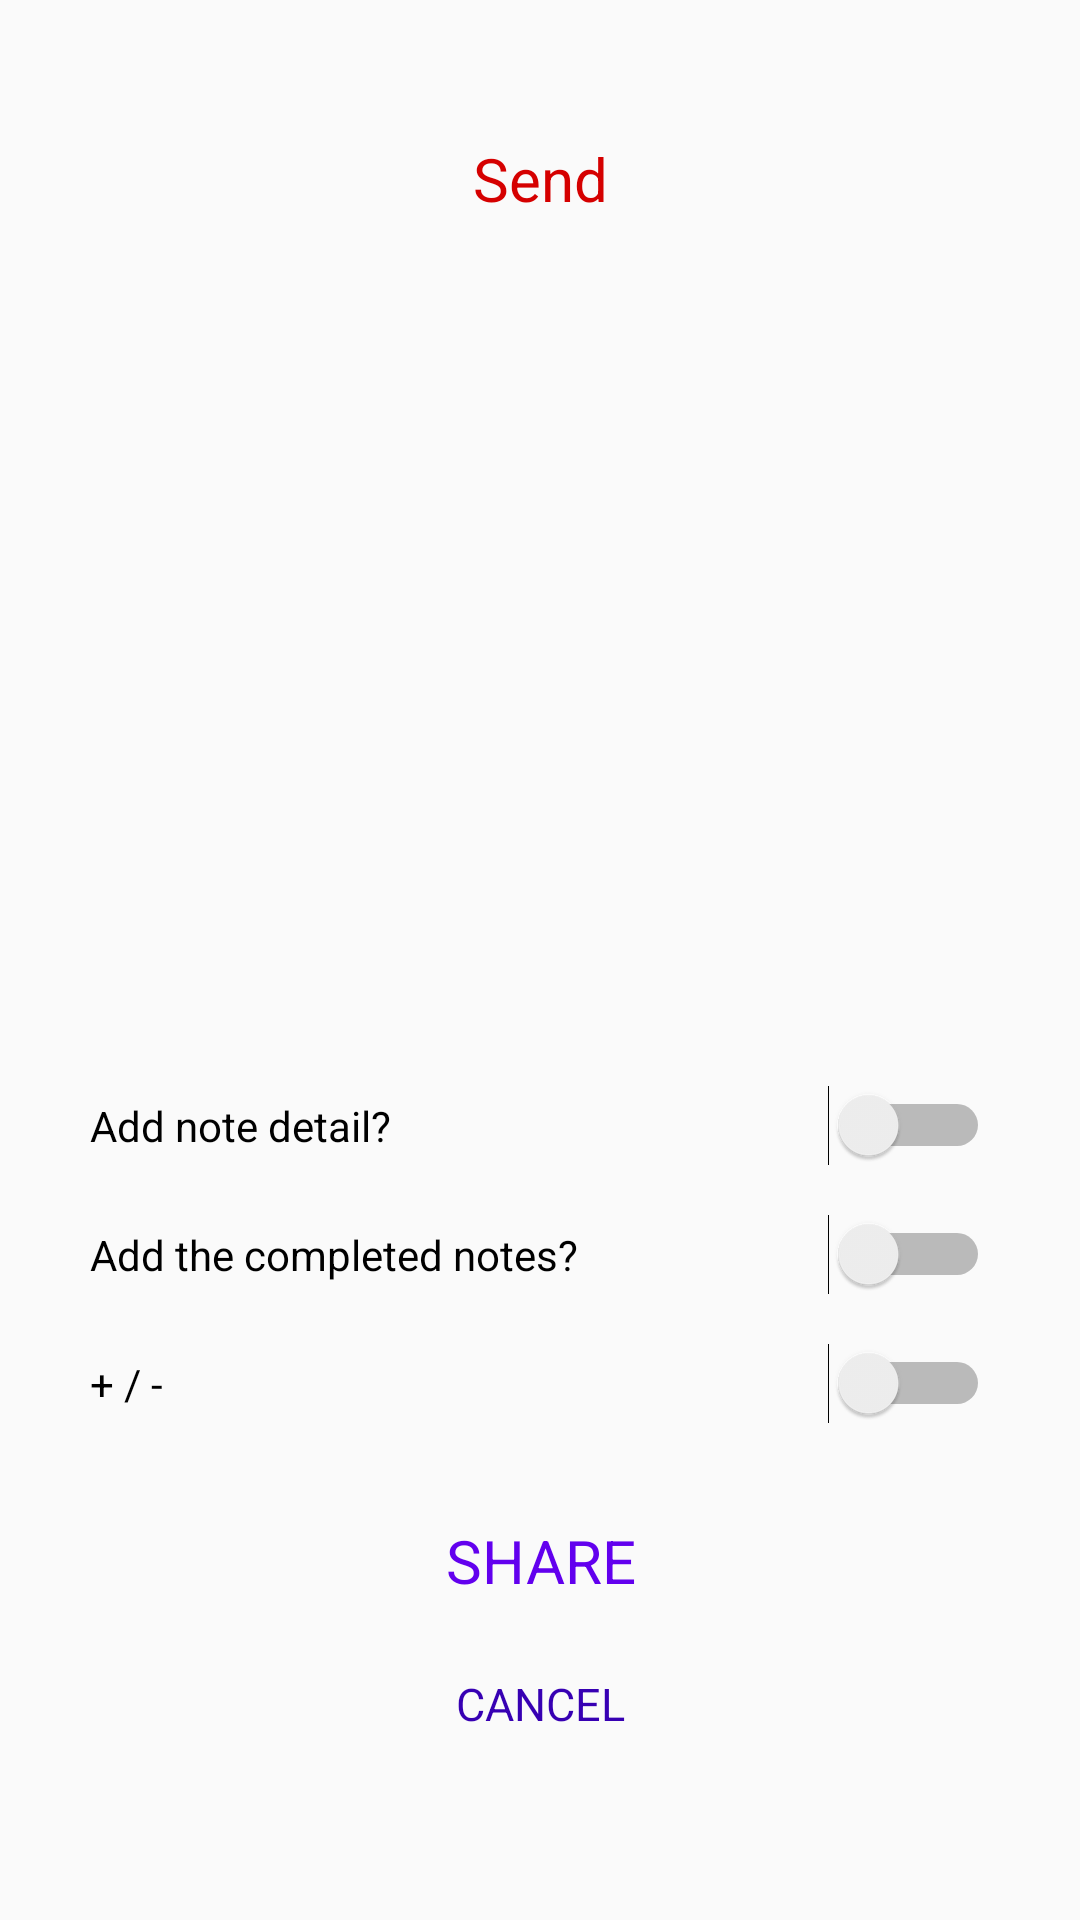

This screen was rendered from an Android layout file. Write that file and the resources it references.
<!-- AndroidManifest.xml: application theme AppTheme -->
<!-- res/layout/activity_paylas_secim.xml -->
<?xml version="1.0" encoding="utf-8"?>
<androidx.constraintlayout.widget.ConstraintLayout xmlns:android="http://schemas.android.com/apk/res/android"
    xmlns:app="http://schemas.android.com/apk/res-auto"
    xmlns:tools="http://schemas.android.com/tools"
    android:layout_width="match_parent"
    android:layout_height="match_parent"
    android:orientation="vertical"
    android:padding="30dp">

    <TextView
        android:id="@+id/textViewBaslik"
        android:layout_width="match_parent"
        android:layout_height="wrap_content"
        android:layout_marginTop="16dp"
        android:gravity="center"
        android:text="@string/diger_uygulamalarla_paylas"
        android:textColor="#D50000"
        android:textSize="20sp"
        app:layout_constraintEnd_toEndOf="parent"
        app:layout_constraintHorizontal_bias="0.5"
        app:layout_constraintStart_toStartOf="parent"
        app:layout_constraintTop_toTopOf="parent">

    </TextView>

    <TextView
        android:id="@+id/textViewMetinGoster"
        android:layout_width="match_parent"
        android:layout_height="0dp"
        android:layout_marginTop="24dp"
        android:layout_marginBottom="32dp"
        app:layout_constraintBottom_toTopOf="@+id/switchNotDetayi"
        app:layout_constraintEnd_toEndOf="parent"
        app:layout_constraintHorizontal_bias="0.5"
        app:layout_constraintStart_toStartOf="parent"
        app:layout_constraintTop_toBottomOf="@+id/textViewBaslik" />

    <Switch
        android:id="@+id/switchNotDetayi"
        android:layout_width="match_parent"
        android:layout_height="wrap_content"
        android:layout_marginBottom="16dp"
        android:text="@string/not_detayi_eklensin_mi"
        app:layout_constraintBottom_toTopOf="@+id/switchTamamlananNotlar"
        app:layout_constraintEnd_toEndOf="parent"
        app:layout_constraintHorizontal_bias="0.5"
        app:layout_constraintStart_toStartOf="parent">

    </Switch>

    <Switch
        android:id="@+id/switchTamamlananNotlar"
        android:layout_width="match_parent"
        android:layout_height="wrap_content"
        android:layout_marginBottom="16dp"
        android:text="@string/tamamlanan_notlar_eklensin_mi"
        app:layout_constraintBottom_toTopOf="@+id/switchArtiEksi"
        app:layout_constraintEnd_toEndOf="parent"
        app:layout_constraintHorizontal_bias="0.5"
        app:layout_constraintStart_toStartOf="parent">

    </Switch>


    <TextView
        android:id="@+id/textViewUygulamaIciPaylas"
        android:layout_width="match_parent"
        android:layout_height="wrap_content"
        android:layout_marginBottom="24dp"
        android:gravity="center"
        android:text="@string/PAYLAS"
        android:textColor="@color/colorPrimary"
        android:textSize="20dp"
        app:layout_constraintBottom_toTopOf="@+id/textViewIptal"
        app:layout_constraintEnd_toEndOf="parent"
        app:layout_constraintHorizontal_bias="0.5"
        app:layout_constraintStart_toStartOf="parent">

    </TextView>


    <TextView
        android:id="@+id/textViewIptal"
        android:layout_width="0dp"
        android:layout_height="wrap_content"
        android:layout_marginBottom="32dp"
        android:gravity="center"
        android:text="@string/İPTAL"
        android:textColor="@color/colorPrimaryDark"
        android:textSize="15dp"
        app:layout_constraintBottom_toBottomOf="parent"
        app:layout_constraintEnd_toEndOf="parent"
        app:layout_constraintHorizontal_bias="0.5"
        app:layout_constraintStart_toStartOf="parent"></TextView>

    <Switch
        android:id="@+id/switchArtiEksi"
        android:layout_width="0dp"
        android:layout_height="wrap_content"
        android:layout_marginBottom="32dp"
        android:text="+ / -  "
        app:layout_constraintBottom_toTopOf="@+id/textViewUygulamaIciPaylas"
        app:layout_constraintEnd_toEndOf="parent"
        app:layout_constraintHorizontal_bias="0.5"
        app:layout_constraintStart_toStartOf="parent" />


</androidx.constraintlayout.widget.ConstraintLayout>
<!-- resources referenced by this layout -->
<resources>
  <color name="colorPrimary">#6200EE</color>
  <color name="colorPrimaryDark">#3700B3</color>
  <string name="PAYLAS">"SHARE"</string>
  <string name="diger_uygulamalarla_paylas">"Send"</string>
  <string name="not_detayi_eklensin_mi">"Add note detail?"</string>
  <string name="tamamlanan_notlar_eklensin_mi">"Add the completed notes?"</string>
  <style name="AppTheme" parent="Theme.AppCompat.Light.DarkActionBar">
          
          <item name="colorPrimary">@color/colorPrimary</item>
          <item name="colorPrimaryDark">@color/colorSariAmblem</item>
          <item name="colorAccent">@color/colorAccent</item>
  
          <item name="windowActionBar">false</item>
          <item name="windowNoTitle">true</item>
      </style>
  <color name="colorSariAmblem">#FFAB00</color>
  <color name="colorAccent">#03DAC5</color>
</resources>
